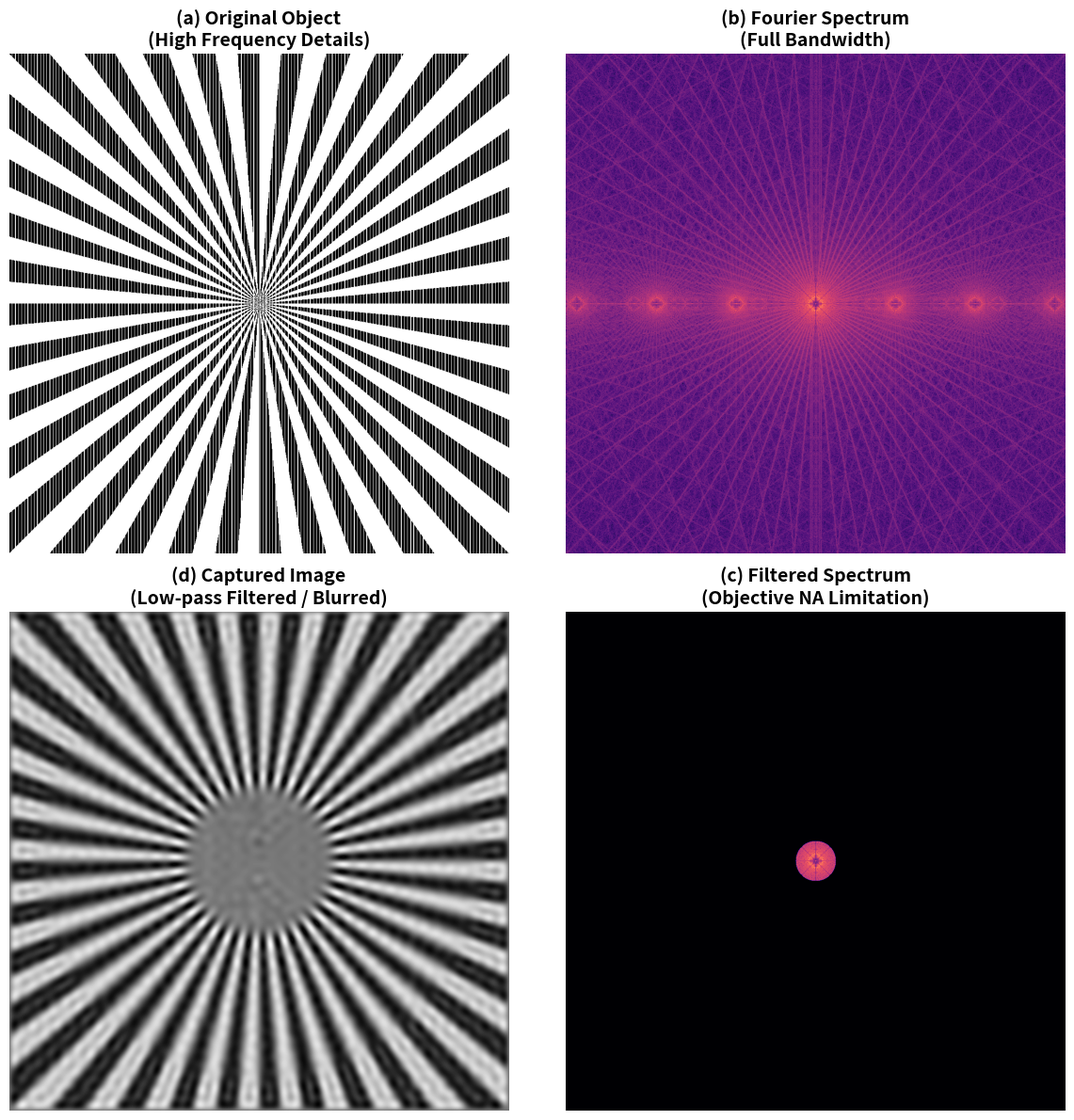

The script that saved this image:
import numpy as np
import matplotlib.pyplot as plt
from scipy.fft import fft2, fftshift, ifft2

# 1. 建立高頻樣本 (Siemens Star 變體)
size = 1000
x = np.linspace(-10, 10, size)
xx, yy = np.meshgrid(x, x)
theta = np.arctan2(yy, xx)
r = np.sqrt(xx**2 + yy**2)

# 建立具有極細節的放射狀圖案 (高頻訊號)
spokes = 36
original = (np.sin(spokes * theta) > 0).astype(float)
# 加上一些極細的橫線
original += (np.sin(50 * xx) > 0.8).astype(float)
original = np.clip(original, 0, 1)

# 2. 計算傅立葉轉換 (頻譜)
spectrum = fftshift(fft2(original))
magnitude_spectrum = np.log(1 + np.abs(spectrum))

# 3. 模擬物鏡的低通濾波效果 (有限 NA)
# 建立一個圓形孔徑 (Pupil Function)
radius = 40 # 代表 NA/lambda 的限制
mask = (r < radius/10).astype(float) # 縮小尺度以適應頻譜空間
# 這裡手動建立一個在頻譜中心的圓
center = size // 2
Y, X = np.ogrid[:size, :size]
dist_from_center = np.sqrt((X - center)**2 + (Y - center)**2)
pupil = (dist_from_center <= radius).astype(float)

filtered_spectrum = spectrum * pupil
magnitude_filtered = np.log(1 + np.abs(filtered_spectrum))

# 4. 反傅立葉轉換 (成像結果)
reconstructed = np.abs(ifft2(fftshift(filtered_spectrum)))

# 5. 繪製 2x2 對比圖
fig, axes = plt.subplots(2, 2, figsize=(12, 12))
plt.rc('font', family='sans-serif')

# (A) 原始樣本
axes[0, 0].imshow(original, cmap='gray')
axes[0, 0].set_title('(a) Original Object\n(High Frequency Details)', fontsize=14, fontweight='bold')

# (B) 原始頻譜
axes[0, 1].imshow(magnitude_spectrum, cmap='magma')
axes[0, 1].set_title('(b) Fourier Spectrum\n(Full Bandwidth)', fontsize=14, fontweight='bold')

# (C) 經過物鏡孔徑限制的頻譜
axes[1, 1].imshow(magnitude_filtered, cmap='magma')
axes[1, 1].set_title('(c) Filtered Spectrum\n(Objective NA Limitation)', fontsize=14, fontweight='bold')

# (D) 最終成像結果
axes[1, 0].imshow(reconstructed, cmap='gray')
axes[1, 0].set_title('(d) Captured Image\n(Low-pass Filtered / Blurred)', fontsize=14, fontweight='bold')

for ax in axes.flatten():
    ax.axis('off')

plt.tight_layout()
plt.savefig('chap2_fig5_fourier_filtering.png', dpi=300, bbox_inches='tight')
print("傅立葉濾波原理圖已成功輸出！(chap2_fig5_fourier_filtering.png)")
plt.show()
